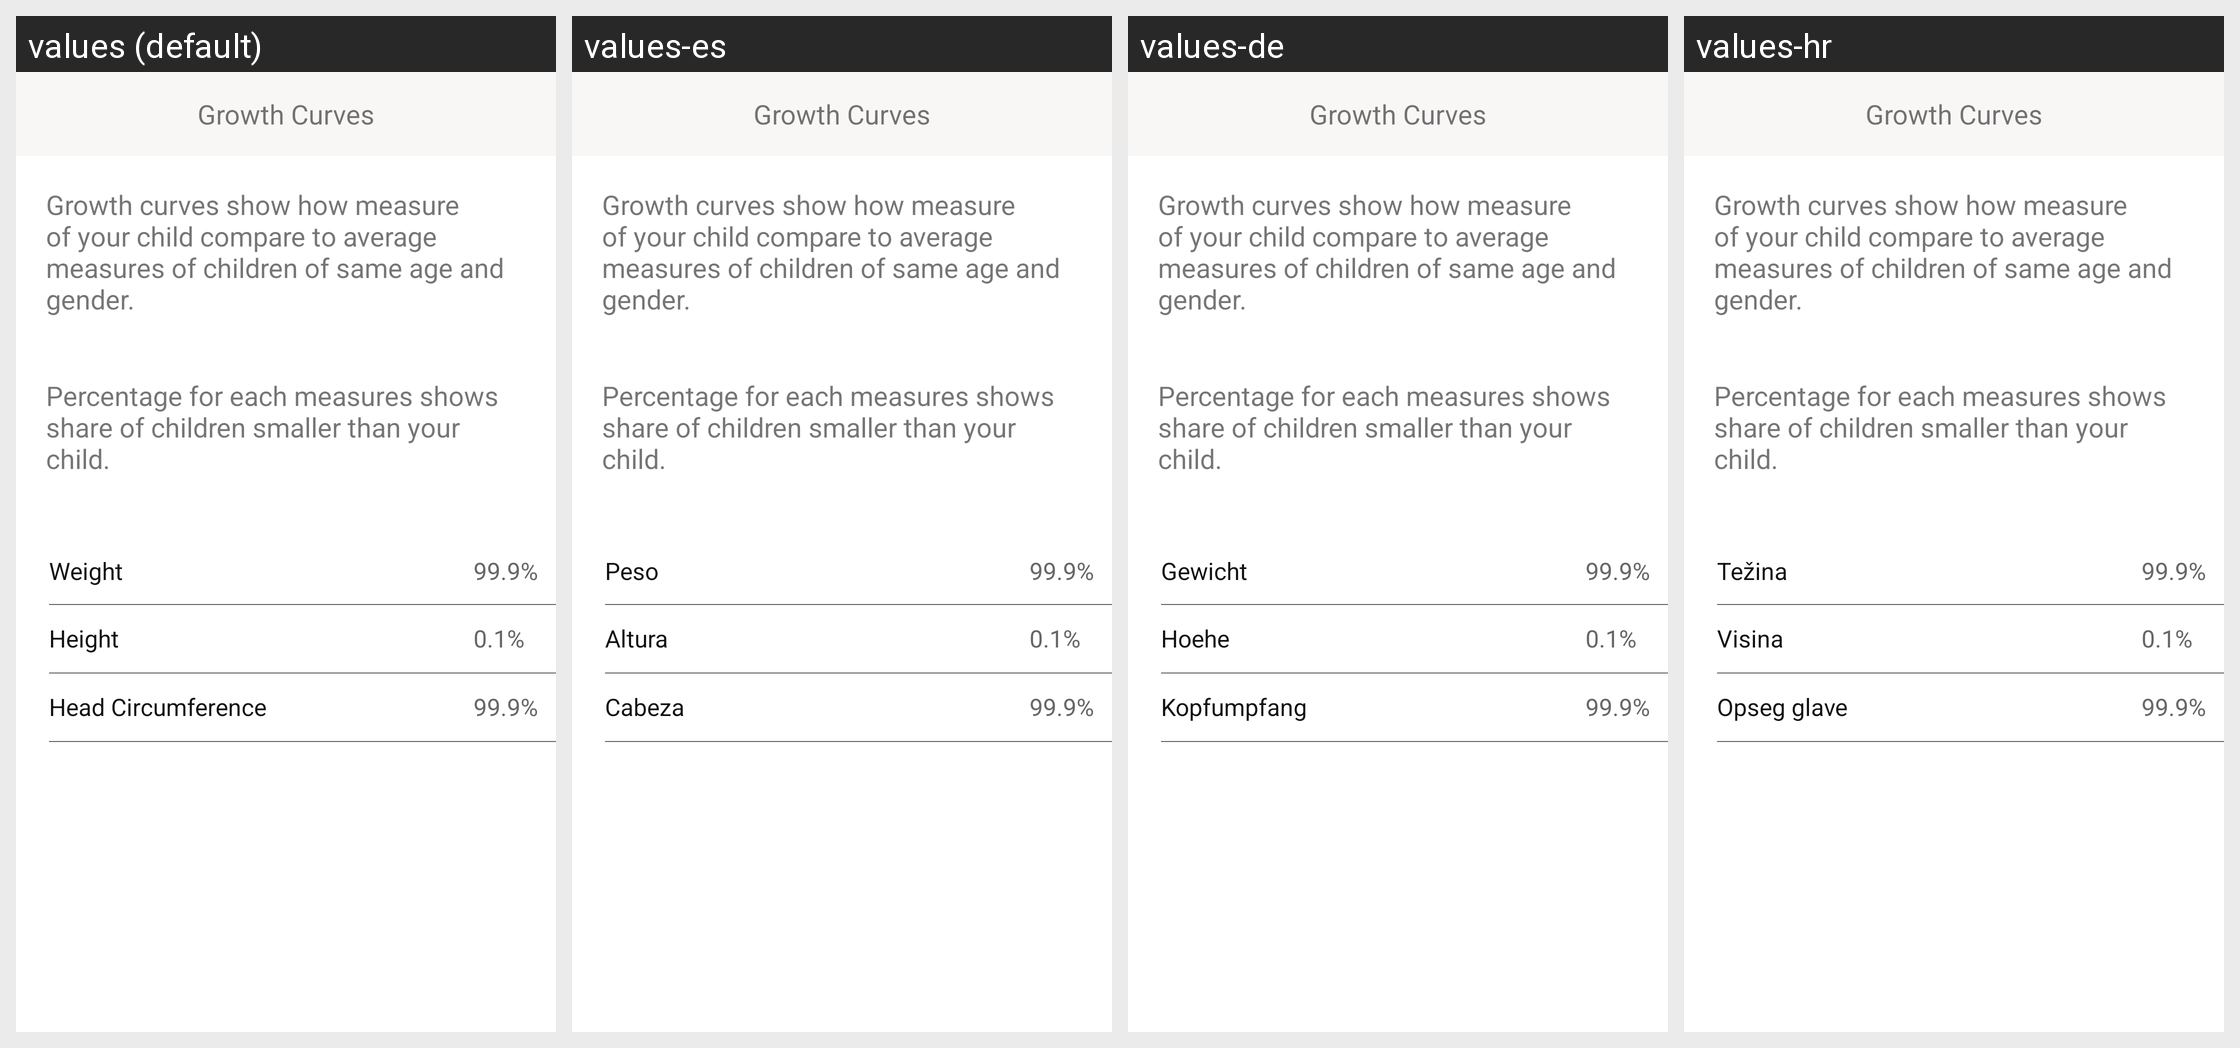

This grid shows one Android layout under several languages. Give, for every string resource on the screen, its name, the default text and each shown locale's text.
Android screen res/layout/activity_growth_curve.xml rendered under 4 locales, left to right: values (default), values-es, values-de, values-hr. Device: Nexus 5 (rendered at 1080×1920; each locale shown at half size, 540×960, under a caption strip naming it); theme AppTheme.
Strings drawn on this screen, with the default value and each locale's value (text and hints the layout hard-codes, and strings that could not be matched under every locale, appear in the picture but are not listed):

growth_weight
  values: Weight
  values-es: Peso
  values-de: Gewicht
  values-hr: Težina

growth_height
  values: Height
  values-es: Altura
  values-de: Hoehe
  values-hr: Visina

growth_head
  values: Head Circumference
  values-es: Cabeza
  values-de: Kopfumpfang
  values-hr: Opseg glave
